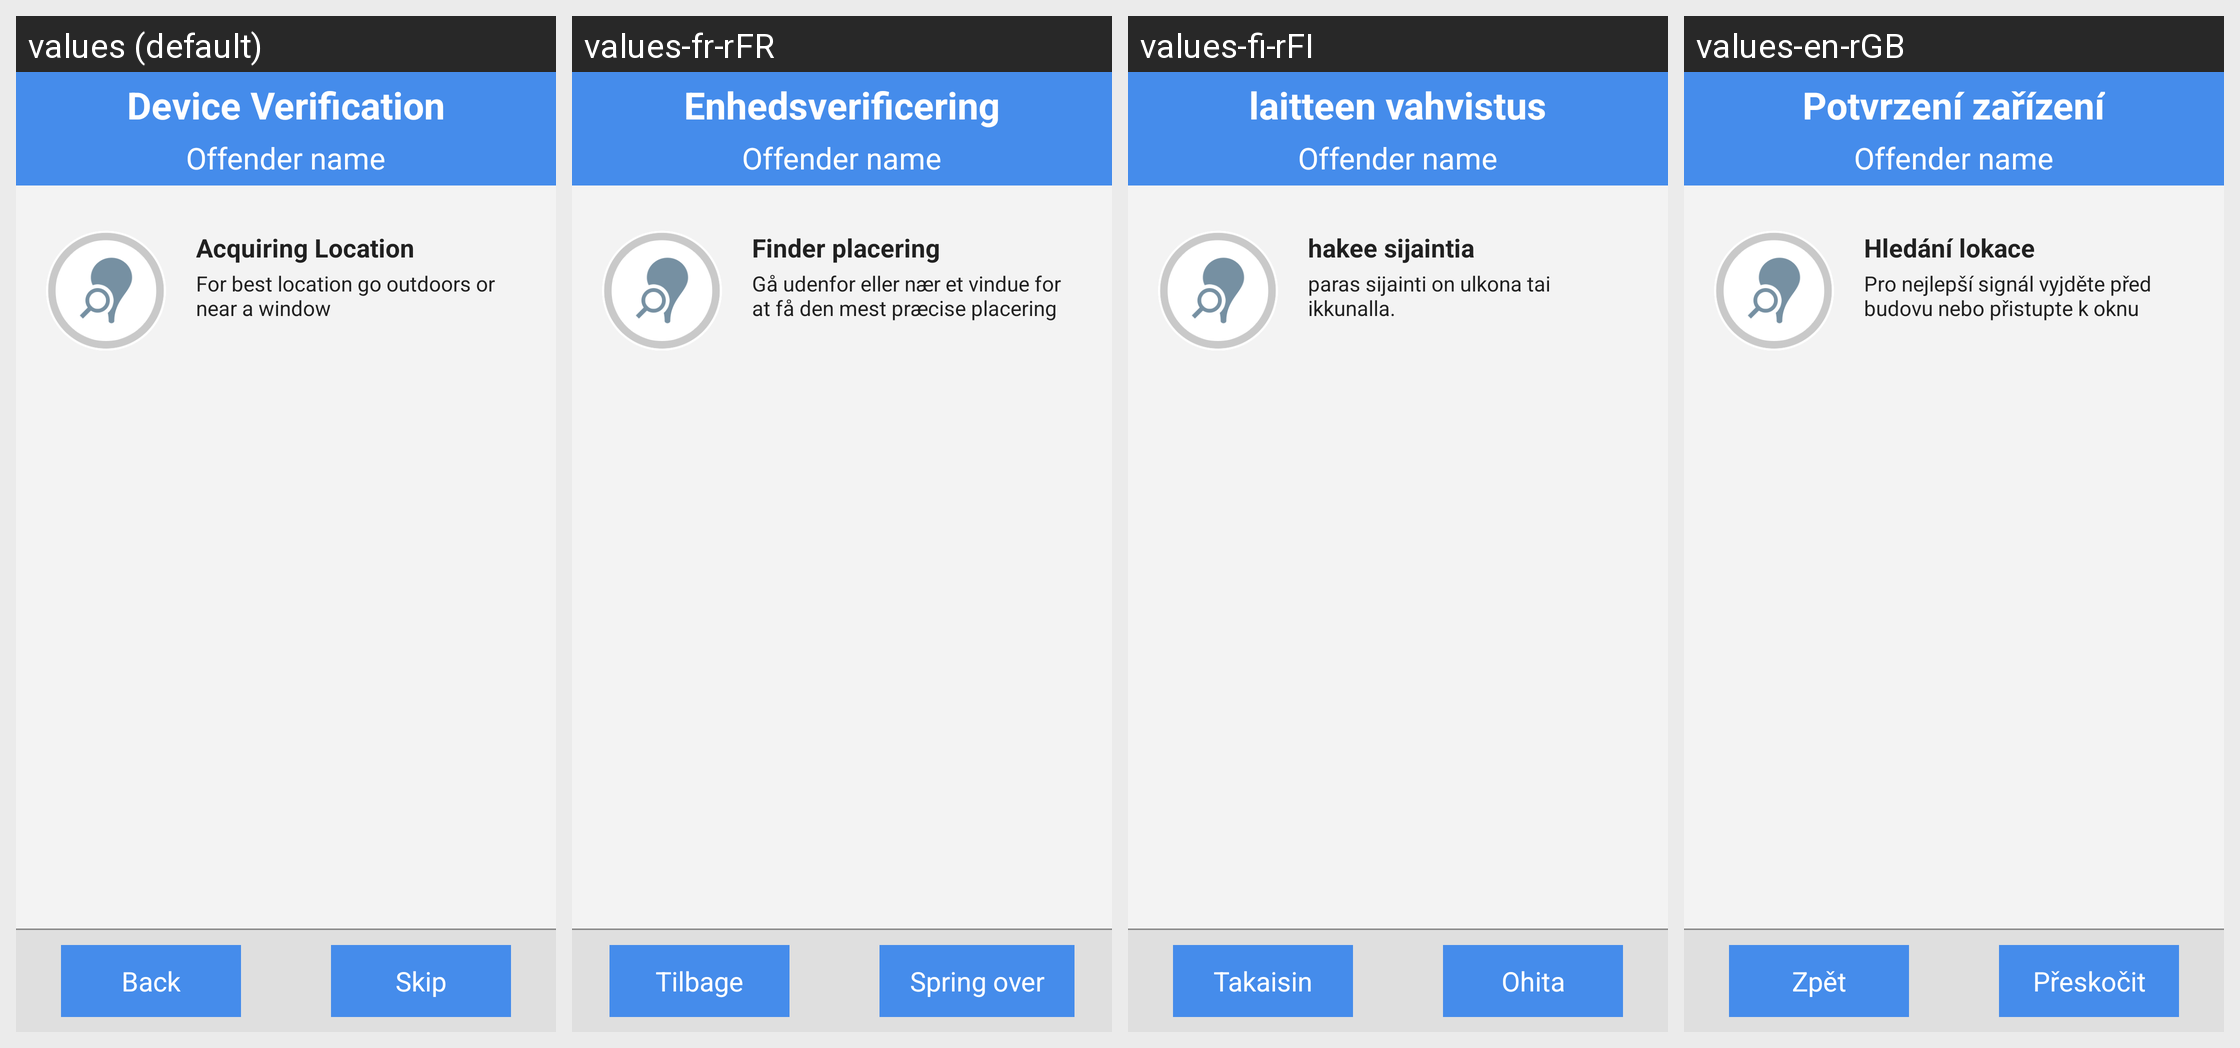

Here is an Android app screen in its default locale and in the app's own translations. Write out the translated-string differences for the strings that appear on this screen.
Android screen res/layout/enrollment_location_verification_main.xml rendered under 4 locales, left to right: values (default), values-fr-rFR, values-fi-rFI, values-en-rGB. Device: Nexus 5 (rendered at 1080×1920; each locale shown at half size, 540×960, under a caption strip naming it); theme android:Theme.Holo.Light.NoActionBar.Fullscreen.
Other locales in the repository, not shown: values-cs-rCZ, values-ro-rRO, values-ru-rRU, values-sv-rSE.
Strings drawn on this screen, with the default value and each locale's value (text and hints the layout hard-codes, and strings that could not be matched under every locale, appear in the picture but are not listed):

enrolment_text_location_acquiring_Location
  values: Acquiring Location
  values-fr-rFR: Finder placering
  values-fi-rFI: hakee sijaintia
  values-en-rGB: Hledání lokace

enrolment_text_location_order_message
  values: For best location go outdoors or near a window
  values-fr-rFR: Gå udenfor eller nær et vindue for at få den mest præcise placering
  values-fi-rFI: paras sijainti on ulkona tai ikkunalla.
  values-en-rGB: Pro nejlepší signál vyjděte před budovu nebo přistupte k oknu

enrolment_text_title_type
  values: Device Verification
  values-fr-rFR: Enhedsverificering
  values-fi-rFI: laitteen vahvistus
  values-en-rGB: Potvrzení zařízení

enrolment_button_back
  values: Back
  values-fr-rFR: Tilbage
  values-fi-rFI: Takaisin
  values-en-rGB: Zpět

enrolment_button_skip
  values: Skip
  values-fr-rFR: Spring over
  values-fi-rFI: Ohita
  values-en-rGB: Přeskočit
